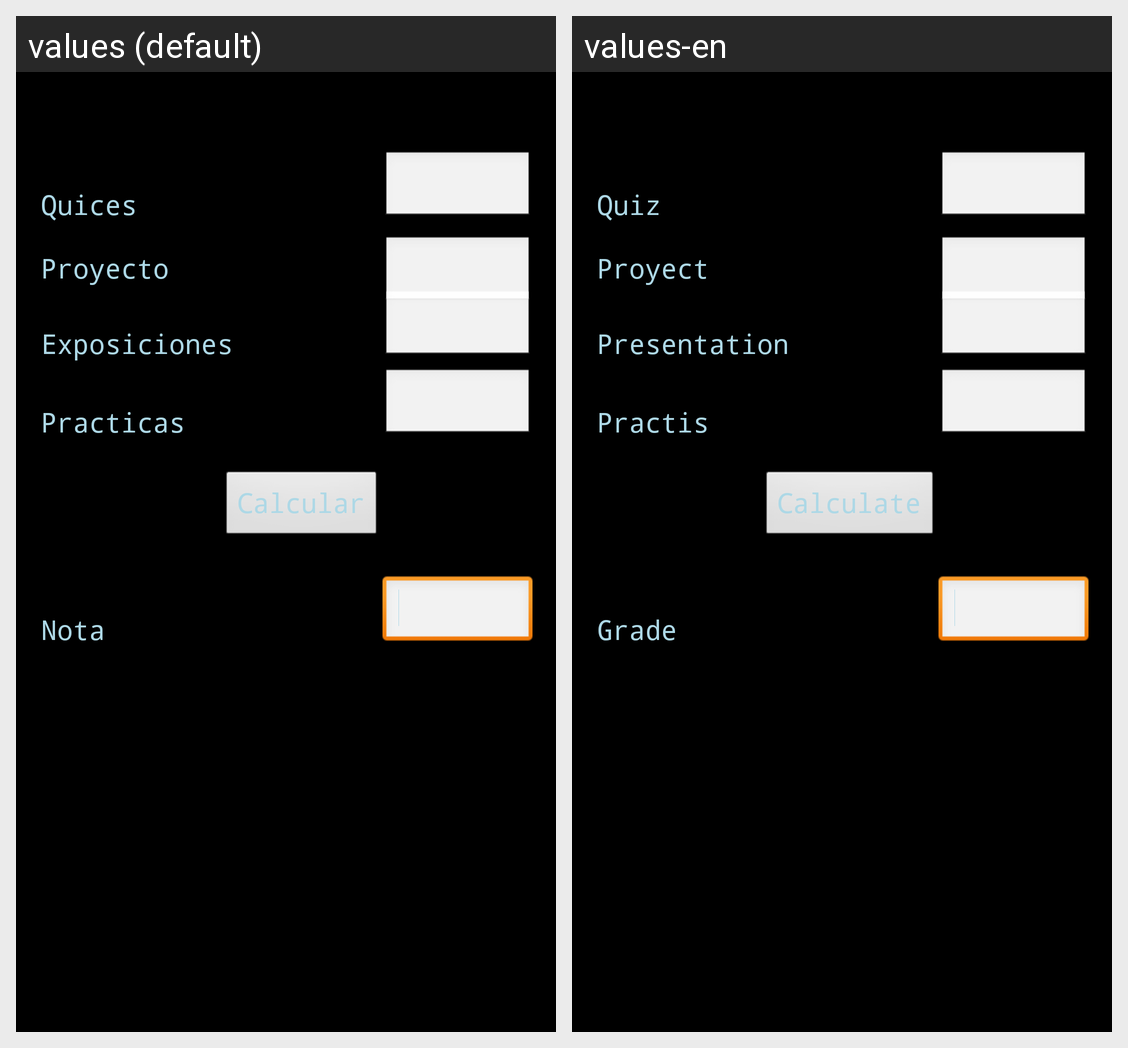

Here is an Android app screen in its default locale and in the app's own translations. Write out the translated-string differences for the strings that appear on this screen.
Android screen res/layout/activity_prueba_main.xml rendered under 2 locales, left to right: values (default), values-en. Device: Nexus 5 (rendered at 1080×1920; each locale shown at half size, 540×960, under a caption strip naming it); theme tema.
Strings drawn on this screen, with the default value and each locale's value (text and hints the layout hard-codes, and strings that could not be matched under every locale, appear in the picture but are not listed):

sPractica
  values: Practicas
  values-en: Practis

sExposiciones
  values: Exposiciones
  values-en: Presentation

sQuiz
  values: Quices
  values-en: Quiz

sProyecto
  values: Proyecto
  values-en: Proyect

sButton
  values: Calcular
  values-en: Calculate

sNota
  values: Nota
  values-en: Grade
